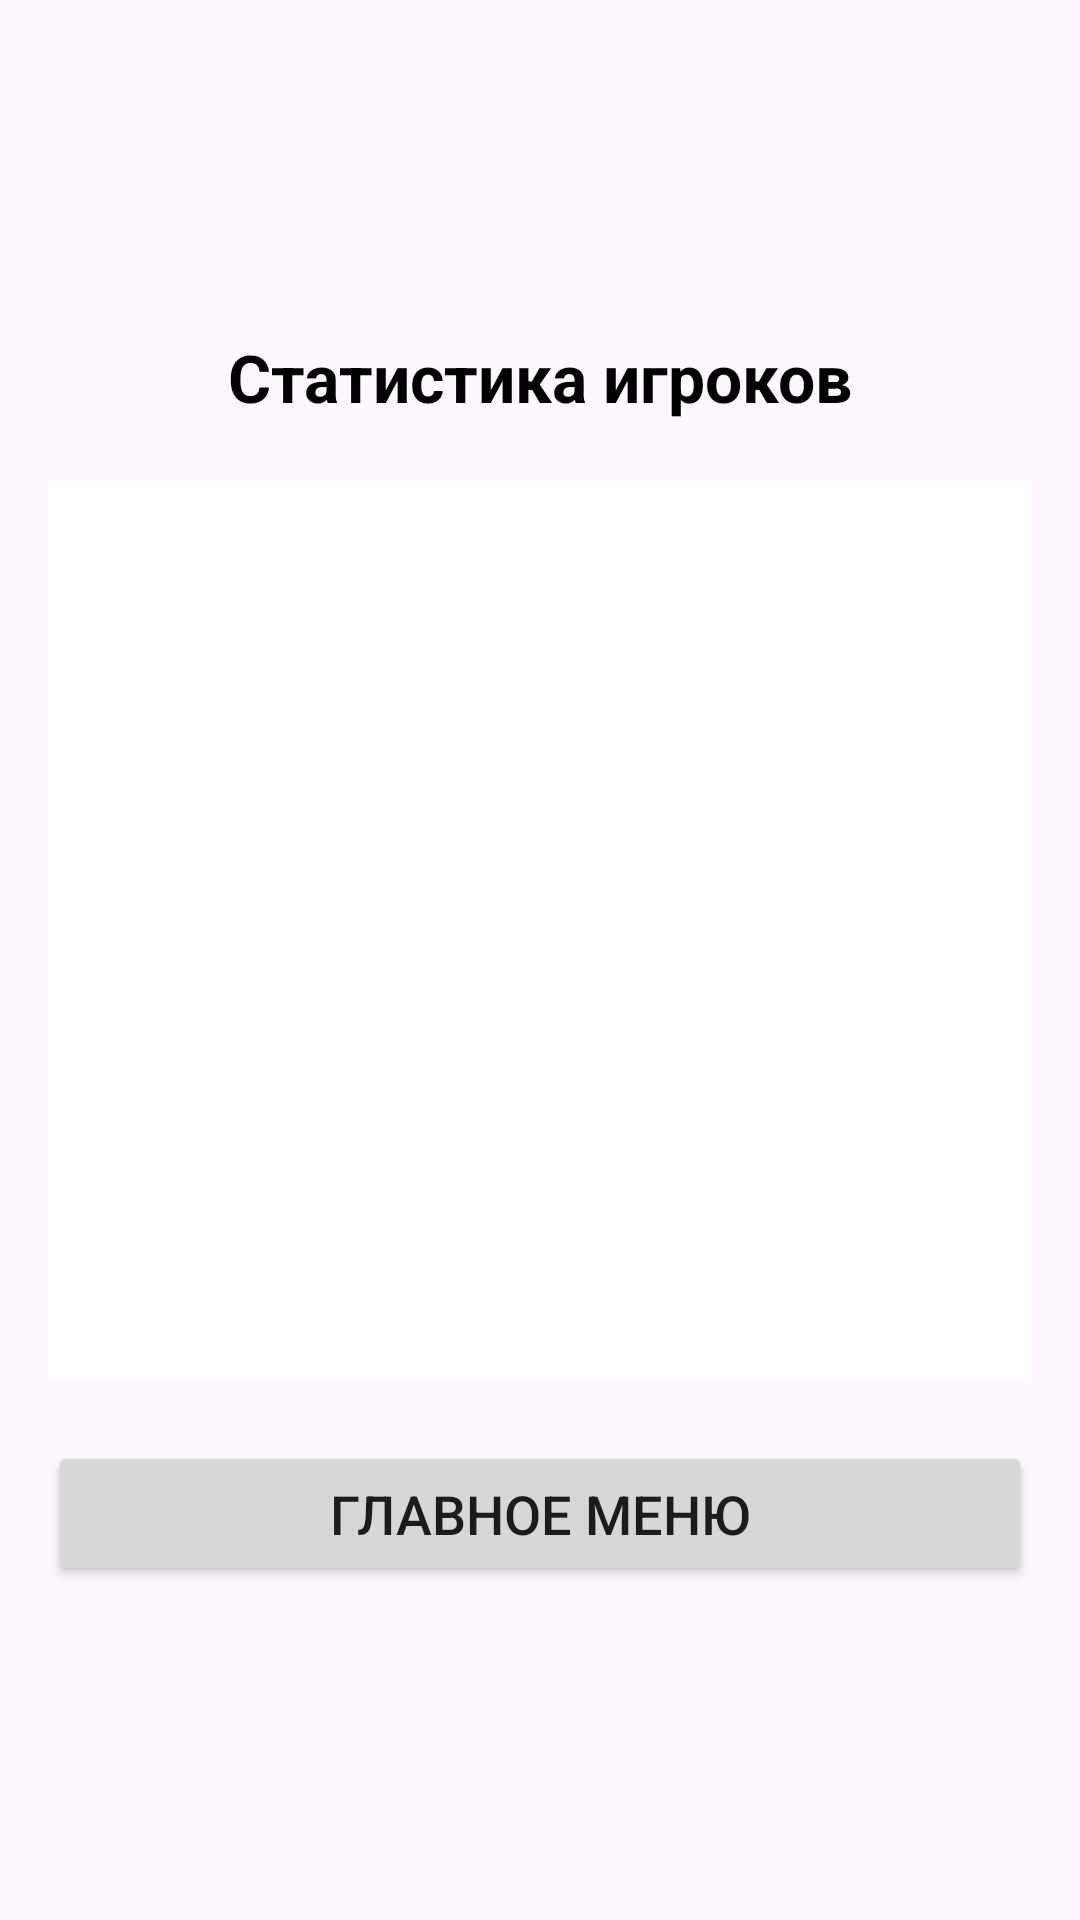

Layout XML and referenced resources for this Android screen:
<!-- AndroidManifest.xml: application theme Theme.Tixid -->
<!-- res/layout/activity_statistics.xml -->
<?xml version="1.0" encoding="utf-8"?>
<LinearLayout
    xmlns:android="http://schemas.android.com/apk/res/android"
    android:layout_width="match_parent"
    android:layout_height="match_parent"
    android:orientation="vertical"
    android:gravity="center"
    android:padding="16dp">

    <TextView
        android:layout_width="wrap_content"
        android:layout_height="wrap_content"
        android:text="Статистика игроков"
        android:textColor="@android:color/black"
        android:textSize="22sp"
        android:textStyle="bold"
        android:layout_marginBottom="20dp"/>

    <ListView
        android:id="@+id/stats_list"
        android:layout_width="match_parent"
        android:layout_height="300dp"
        android:background="@android:color/white"
        android:divider="@android:color/darker_gray"
        android:dividerHeight="1dp"
        android:padding="8dp"
        android:layout_marginBottom="20dp"/>

    <Button
        android:id="@+id/btn_main_menu"
        android:layout_width="match_parent"
        android:layout_height="wrap_content"
        android:text="Главное меню"
        android:padding="12dp"
        android:textSize="18sp"/>
</LinearLayout>
<!-- resources referenced by this layout -->
<resources>
  <style name="Theme.Tixid" parent="Base.Theme.Tixid" />
  <style name="Base.Theme.Tixid" parent="Theme.Material3.DayNight.NoActionBar">
          
          
      </style>
</resources>
